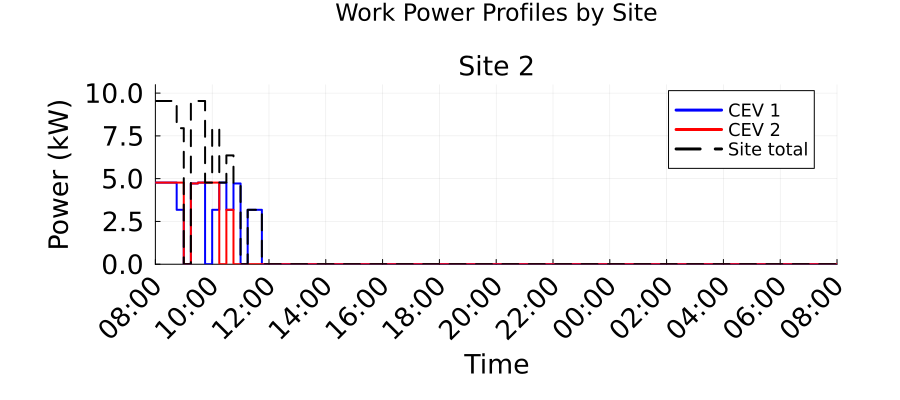

The data file committed next to this chart (first rows):
Time_Period, Time_Start_Label, Time_End_Label, Site_2_Work_Power_kW, Total_Work_Power_kW
1, 08:00, 08:15, 9.54, 9.54
2, 08:15, 08:30, 9.54, 9.54
3, 08:30, 08:45, 9.54, 9.54
4, 08:45, 09:00, 7.95, 7.95
5, 09:00, 09:15, 0.0, 0.0
6, 09:15, 09:30, 9.44, 9.44
7, 09:30, 09:45, 9.54, 9.54
8, 09:45, 10:00, 4.77, 4.77
9, 10:00, 10:15, 7.95, 7.95
10, 10:15, 10:30, 4.77, 4.77
11, 10:30, 10:45, 6.36, 6.36
12, 10:45, 11:00, 4.72, 4.72
13, 11:00, 11:15, 0.0, 0.0
14, 11:15, 11:30, 3.18, 3.18
15, 11:30, 11:45, 3.18, 3.18
16, 11:45, 12:00, 0.0, 0.0
17, 12:00, 12:15, 0.0, 0.0
18, 12:15, 12:30, 0.0, 0.0
19, 12:30, 12:45, 0.0, 0.0
20, 12:45, 13:00, 0.0, 0.0
21, 13:00, 13:15, 0.0, 0.0
22, 13:15, 13:30, 0.0, 0.0
23, 13:30, 13:45, 0.0, 0.0
24, 13:45, 14:00, 0.0, 0.0
25, 14:00, 14:15, 0.0, 0.0
26, 14:15, 14:30, 0.0, 0.0
27, 14:30, 14:45, 0.0, 0.0
28, 14:45, 15:00, 0.0, 0.0
29, 15:00, 15:15, 0.0, 0.0
30, 15:15, 15:30, 0.0, 0.0
31, 15:30, 15:45, 0.0, 0.0
32, 15:45, 16:00, 0.0, 0.0
33, 16:00, 16:15, 0.0, 0.0
34, 16:15, 16:30, 0.0, 0.0
35, 16:30, 16:45, 0.0, 0.0
36, 16:45, 17:00, 0.0, 0.0
37, 17:00, 17:15, 0.0, 0.0
38, 17:15, 17:30, 0.0, 0.0
39, 17:30, 17:45, 0.0, 0.0
40, 17:45, 18:00, 0.0, 0.0
41, 18:00, 18:15, 0.0, 0.0
42, 18:15, 18:30, 0.0, 0.0
43, 18:30, 18:45, 0.0, 0.0
44, 18:45, 19:00, 0.0, 0.0
45, 19:00, 19:15, 0.0, 0.0
46, 19:15, 19:30, 0.0, 0.0
47, 19:30, 19:45, 0.0, 0.0
48, 19:45, 20:00, 0.0, 0.0
49, 20:00, 20:15, 0.0, 0.0
50, 20:15, 20:30, 0.0, 0.0
51, 20:30, 20:45, 0.0, 0.0
52, 20:45, 21:00, 0.0, 0.0
53, 21:00, 21:15, 0.0, 0.0
54, 21:15, 21:30, 0.0, 0.0
55, 21:30, 21:45, 0.0, 0.0
56, 21:45, 22:00, 0.0, 0.0
57, 22:00, 22:15, 0.0, 0.0
58, 22:15, 22:30, 0.0, 0.0
59, 22:30, 22:45, 0.0, 0.0
60, 22:45, 23:00, 0.0, 0.0
... 36 more rows
